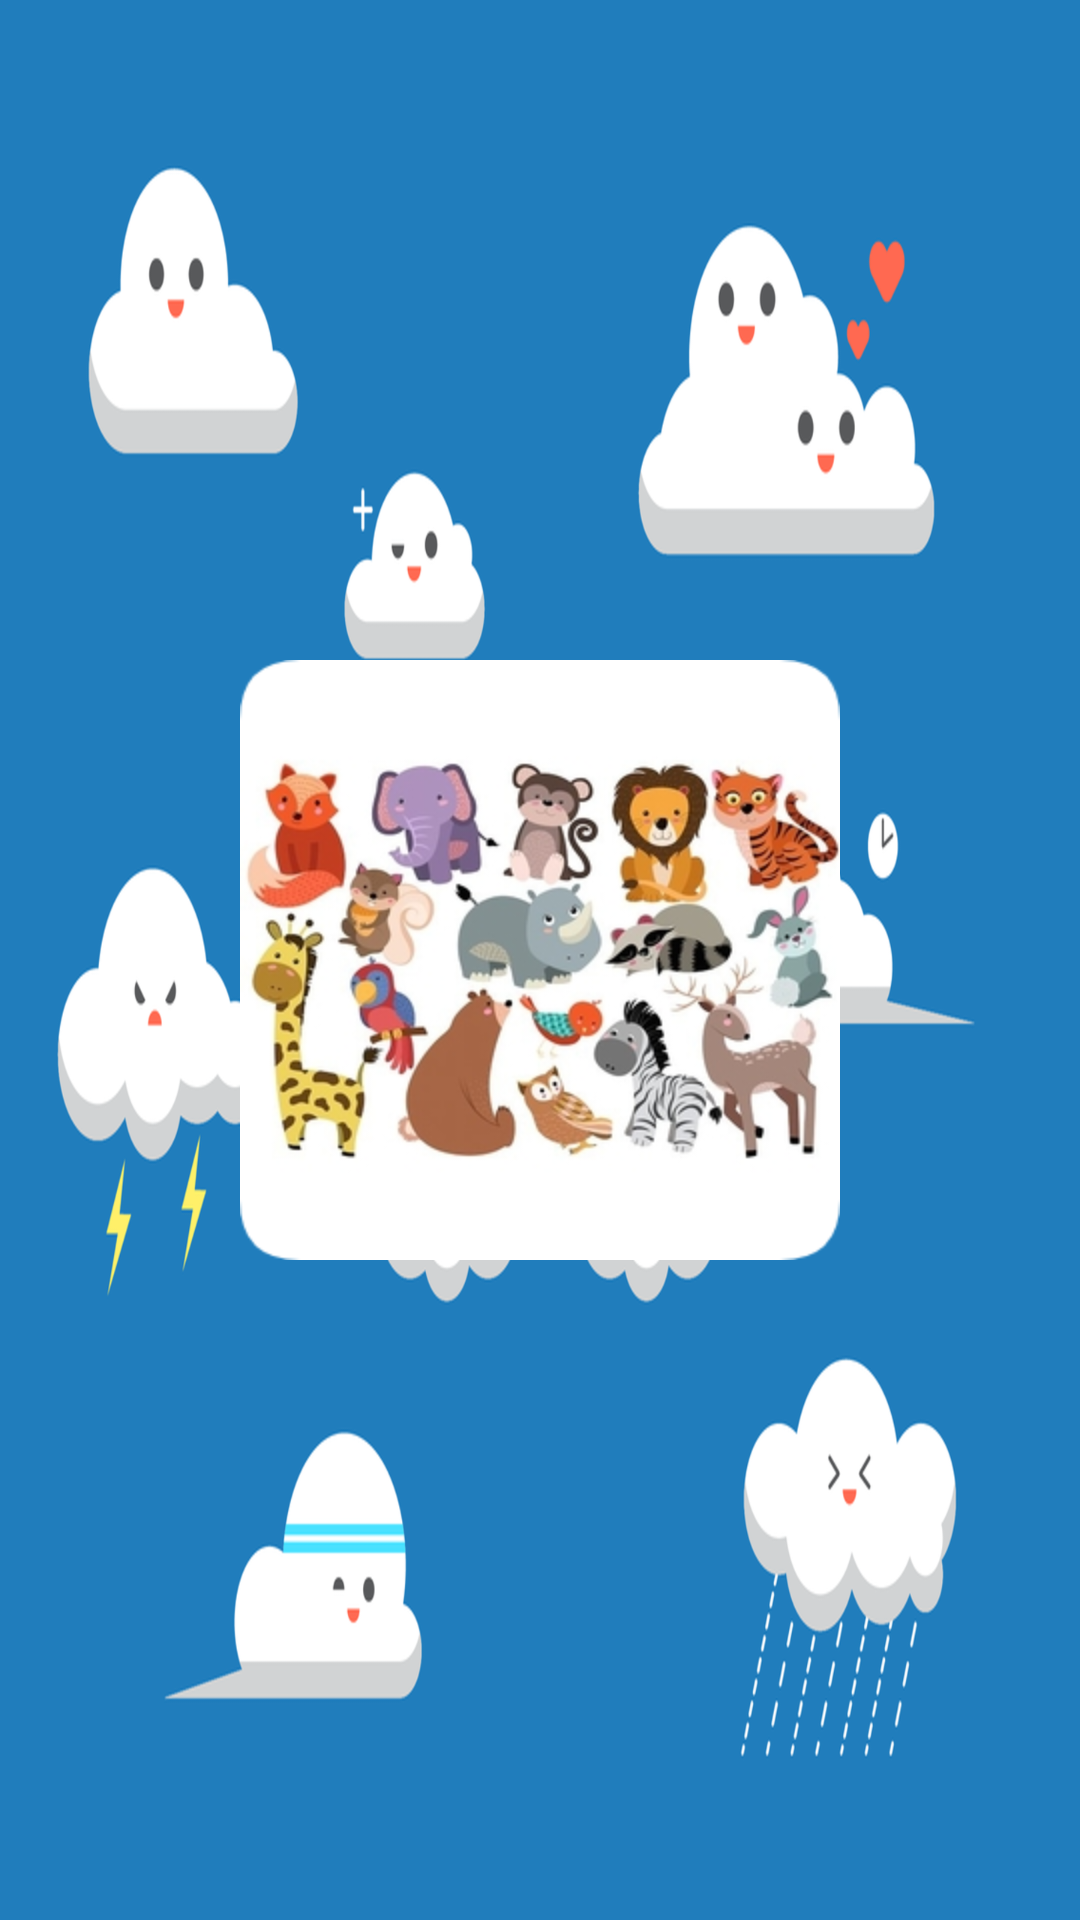

The Android layout XML behind this screen, and the referenced resources:
<!-- AndroidManifest.xml: application theme AppTheme -->
<!-- res/layout/animals_game_splash.xml -->
<?xml version="1.0" encoding="utf-8"?>
<RelativeLayout xmlns:android="http://schemas.android.com/apk/res/android"
    xmlns:tools="http://schemas.android.com/tools"
    android:orientation="vertical"
    android:layout_width="match_parent"
    android:layout_height="match_parent"
    android:id="@+id/arkaplan"
    android:background="@mipmap/gokyuzu"
    tools:context="com.sivamalabrothers.memorizeanimals.AnimalsGameSplash">

    <ImageView
        android:id="@+id/img"
        android:layout_width="200dp"
        android:layout_height="200dp"
        android:layout_centerHorizontal="true"
        android:layout_centerVertical="true"
        android:text=""
        android:background="@mipmap/hayvanlar"/>


    <TextView
        android:id="@+id/tv"
        android:layout_width="wrap_content"
        android:layout_height="wrap_content"
        android:layout_marginTop="20dp"
        android:textColor="@android:color/white"
        android:layout_below="@id/img"
        android:layout_centerHorizontal="true"
        android:text=""
      />

    <RelativeLayout
        android:layout_width="match_parent"
        android:layout_height="match_parent">

        <LinearLayout
            android:id="@+id/reklam_layout"
            android:layout_width="match_parent"
            android:layout_height="wrap_content"
            android:layout_alignParentBottom="true"
            android:layout_centerHorizontal="true"
            android:layout_marginBottom="10dp"
            android:orientation="vertical"/>

    </RelativeLayout>
</RelativeLayout>
<!-- resources referenced by this layout -->
<resources>
  <!-- mipmap gokyuzu: png bitmap (mipmap-hdpi, 114409 bytes) -->
  <!-- mipmap hayvanlar: png bitmap (mipmap-mdpi, 118648 bytes) -->
  <style name="AppTheme" parent="Theme.AppCompat.Light.NoActionBar">
  
          
          <item name="android:windowNoTitle">true</item>
          <item name="android:windowFullscreen">true</item>
          <item name="windowActionBar">false</item>
          <item name="colorPrimary">@color/colorPrimary</item>
          <item name="colorPrimaryDark">@color/colorPrimaryDark</item>
          <item name="colorAccent">@color/colorAccent</item>
      </style>
  <color name="colorPrimary">#3F51B5</color>
  <color name="colorPrimaryDark">#d4fb10</color>
  <color name="colorAccent">#FF4081</color>
</resources>
